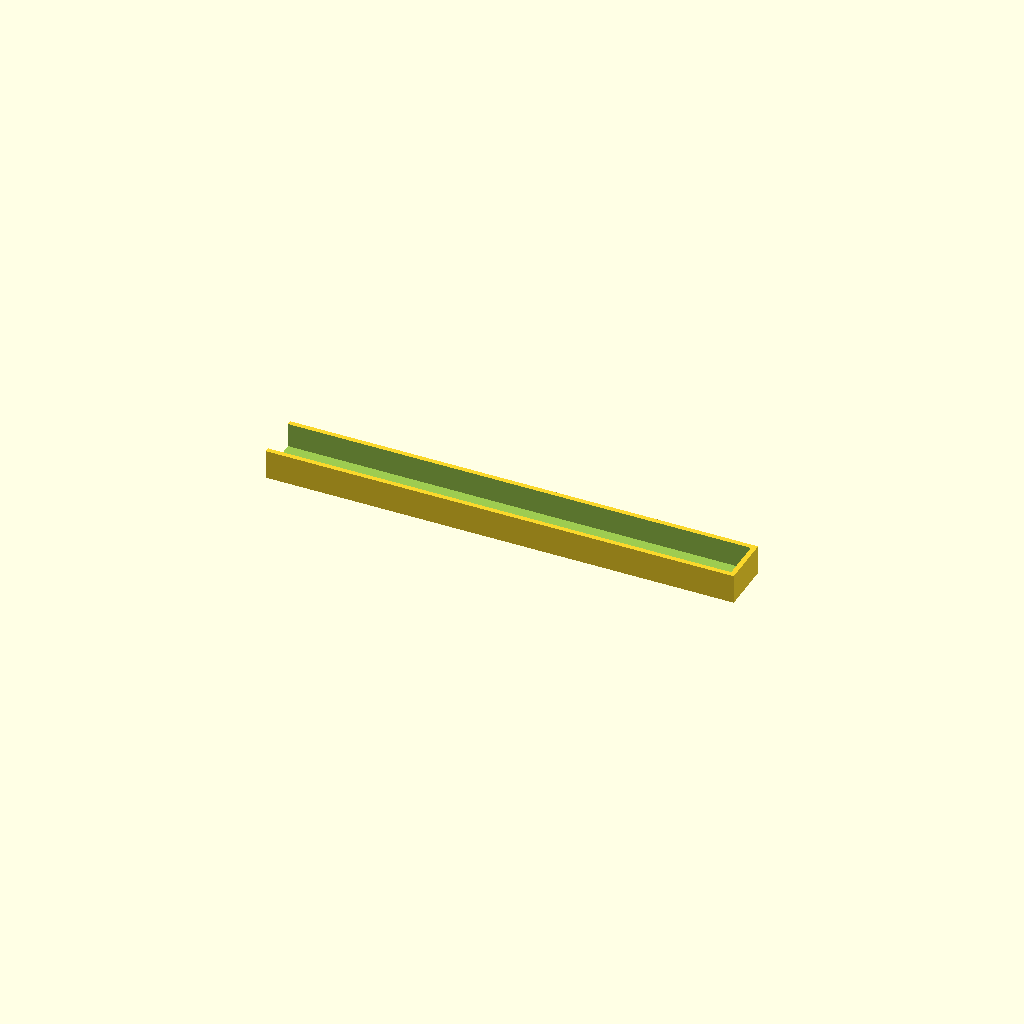
Cell 1: the model at its default parameters.
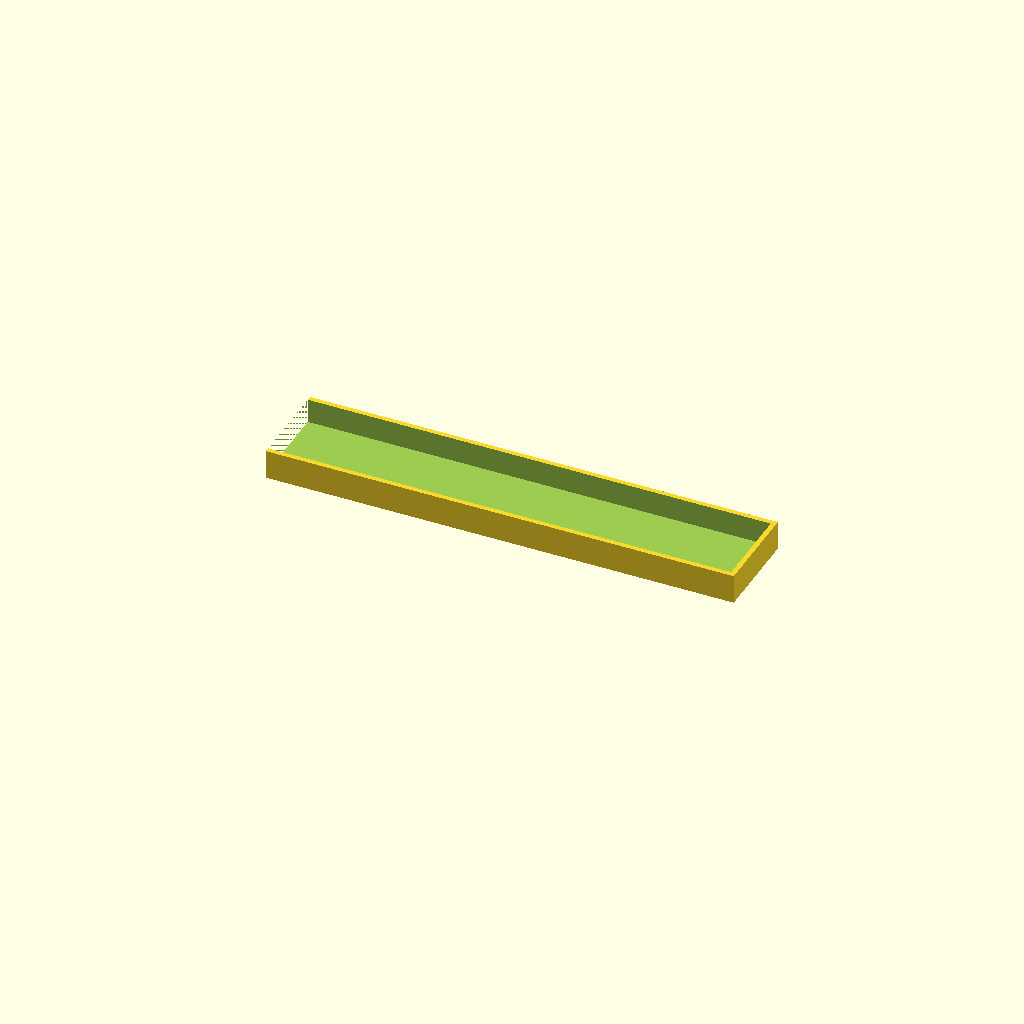
Cell 2: d = 34.8 (everything else at default).
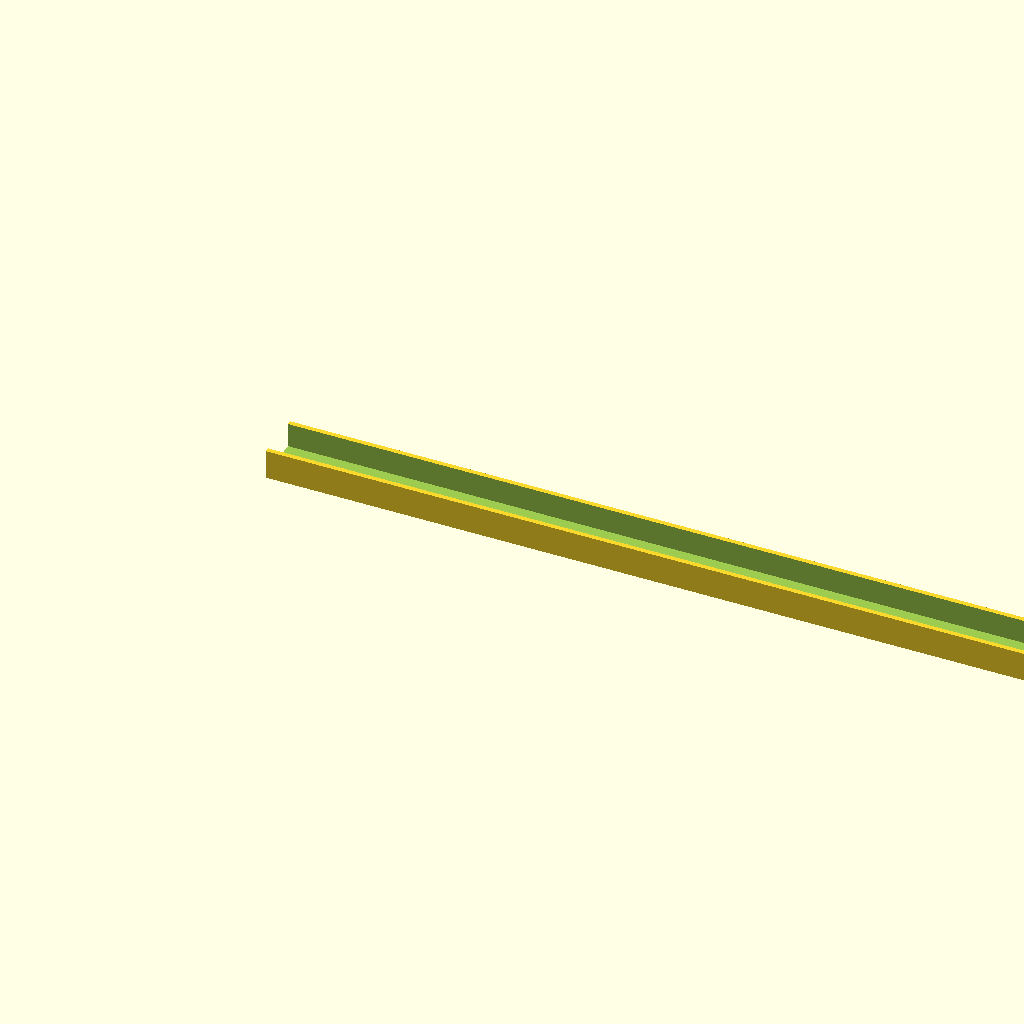
Cell 3 — l set to 380, the other parameters unchanged.
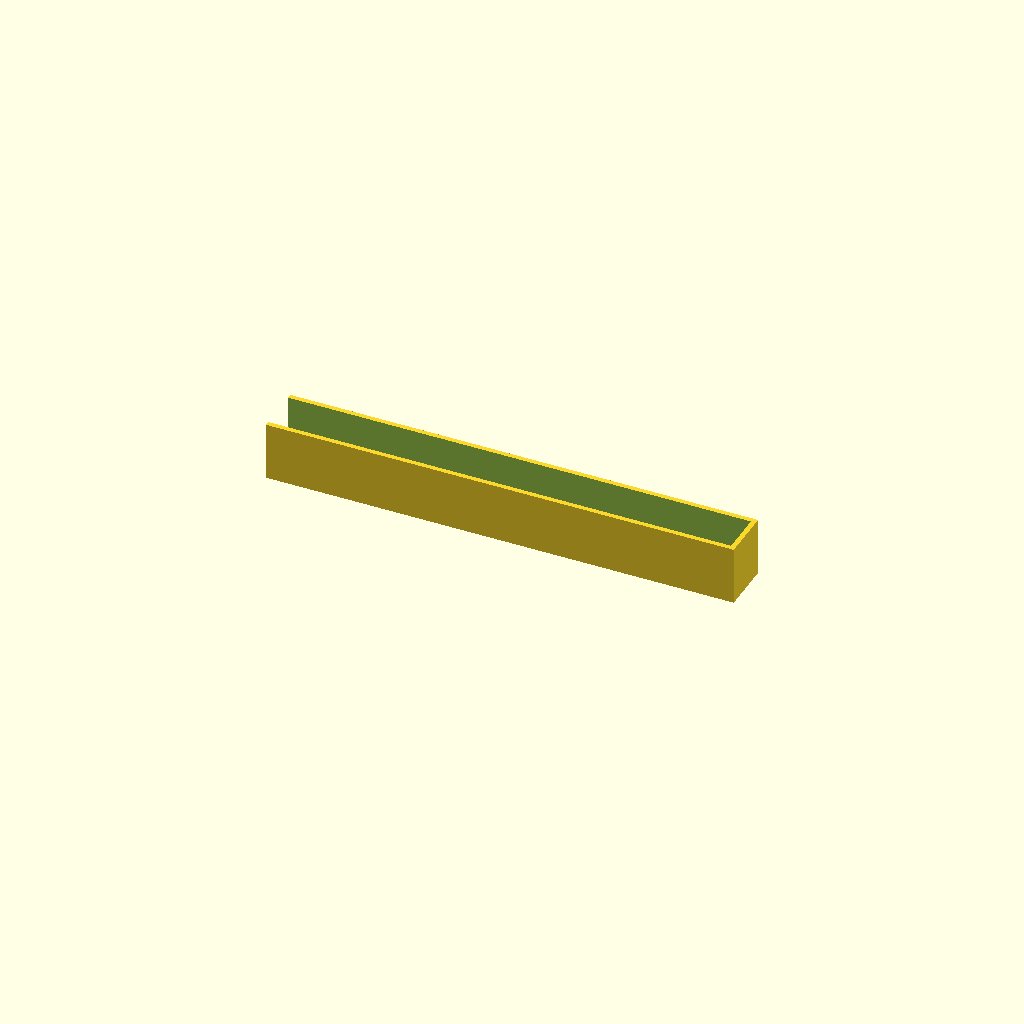
Cell 4 — hbl set to 24, the other parameters unchanged.
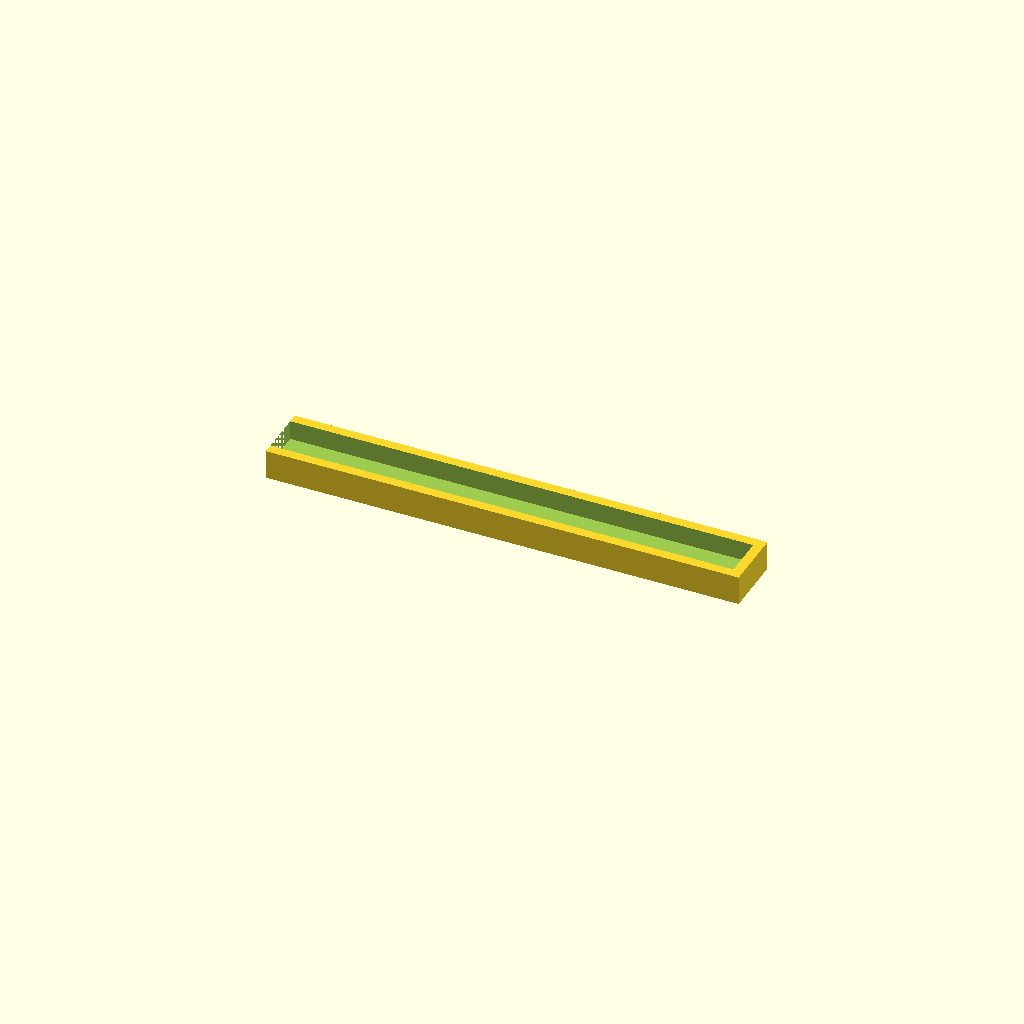
Cell 5: the same model with t = 4.
One fixed orthographic camera (rotation 55°, 0°, 25°; colour scheme Cornfield) for every cell.
OpenSCAD source file SchreibtischLeisteUnten.scad:
//SchreibtischLeisteUnten

d=17.4;
l=190;

hbr=2000;
hbl=12;

t=2.0;

module brett()
{
    translate([0,t,t])
    cube([l, d, hbr]);
}

module blende()
{
    translate([0,0,0])
    cube([l+t, d+t+t, hbl]);
}

difference()
{
    blende();
    brett();
}
Customizer parameters (derived from the source; name, type, default, range or options):
d: number, default 17.4
l: number, default 190
hbr: number, default 2000
hbl: number, default 12
t: number, default 2
